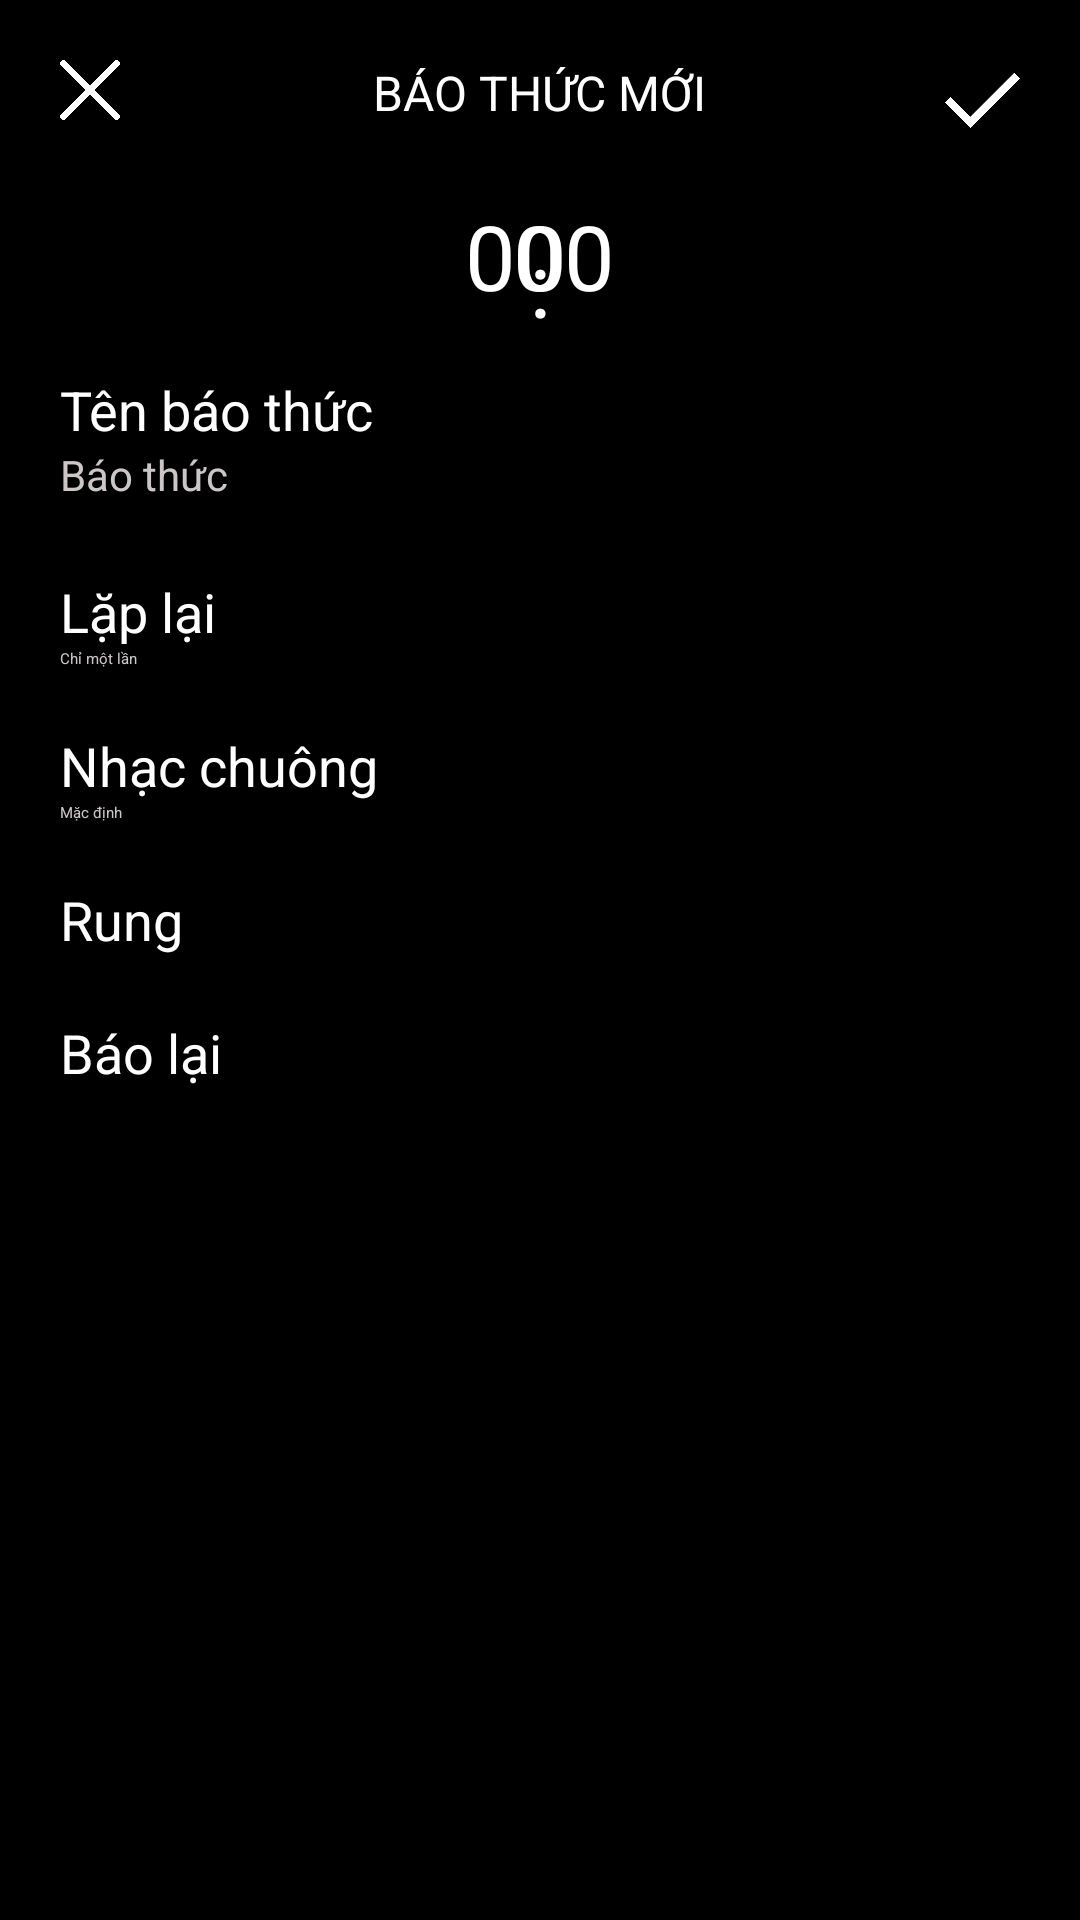

Reconstruct the res/layout file that produces this screen, plus the resources it refers to.
<!-- AndroidManifest.xml: application theme Theme.AlarmApp -->
<!-- res/layout/activity_create_new_alarm.xml -->
<?xml version="1.0" encoding="utf-8"?>
<RelativeLayout xmlns:android="http://schemas.android.com/apk/res/android"
    xmlns:app="http://schemas.android.com/apk/res-auto"
    xmlns:tools="http://schemas.android.com/tools"
    android:layout_width="match_parent"
    android:layout_height="match_parent"
    android:background="@color/black"
    tools:context=".Activity.CreateNewAlarmActivity">

    <ImageView
        android:id="@+id/img_cancel_activity"
        android:layout_width="20dp"
        android:layout_height="20dp"
        android:layout_marginStart="20dp"
        android:layout_marginTop="20dp"
        android:layout_marginEnd="20dp"
        android:layout_marginBottom="20dp"
        app:srcCompat="@drawable/ic_cancel_activity" />

    <ImageView
        android:id="@+id/img_saveNewAlarm"
        android:layout_width="25dp"
        android:layout_height="25dp"
        android:layout_alignParentEnd="true"
        android:layout_marginStart="20dp"
        android:layout_marginTop="20dp"
        android:layout_marginEnd="20dp"
        android:layout_marginBottom="20dp"
        app:srcCompat="@drawable/ic_tick_save_alarm" />

    <TextView
        android:id="@+id/tvTitle"
        android:layout_width="wrap_content"
        android:layout_height="wrap_content"
        android:layout_centerHorizontal="true"
        android:layout_marginTop="20dp"
        android:text="BÁO THỨC MỚI"
        android:textColor="@color/white"
        android:textSize="16sp" />

    <TextView
        android:id="@+id/tv_vibrate"
        android:layout_width="wrap_content"
        android:layout_height="wrap_content"
        android:layout_below="@id/layout_selectSound"
        android:layout_marginStart="20dp"
        android:layout_marginTop="20dp"
        android:text="Rung"
        android:textColor="@color/white"
        android:textSize="18sp" />

    <androidx.appcompat.widget.SwitchCompat
        android:id="@+id/switch_vibrate"
        android:layout_width="wrap_content"
        android:layout_height="wrap_content"
        android:layout_below="@id/layout_selectSound"
        android:layout_alignParentEnd="true"
        android:layout_marginTop="20dp"
        android:layout_marginEnd="20dp"
        app:switchMinWidth="50dp"
        app:thumbTint="@color/thumb_tint_switch"
        app:trackTint="@color/track_tint_switch" />

    <TextView
        android:id="@+id/tv_baolai"
        android:layout_width="wrap_content"
        android:layout_height="wrap_content"
        android:layout_below="@+id/tv_vibrate"
        android:layout_marginStart="20dp"
        android:layout_marginTop="20dp"
        android:text="Báo lại"
        android:textColor="@color/white"
        android:textSize="18sp" />

    <androidx.appcompat.widget.SwitchCompat
        android:id="@+id/switch_baoLai"
        android:layout_width="wrap_content"
        android:layout_height="wrap_content"
        android:layout_below="@+id/switch_vibrate"
        android:layout_alignParentEnd="true"
        android:layout_marginTop="20dp"
        android:layout_marginEnd="20dp"
        app:switchMinWidth="50dp"
        app:thumbTint="@color/thumb_tint_switch"
        app:trackTint="@color/track_tint_switch" />

    <RelativeLayout
        android:id="@+id/layout_selectSound"
        android:layout_width="match_parent"
        android:layout_height="wrap_content"
        android:layout_below="@id/layout_lapLai"
        android:layout_marginStart="20dp"
        android:layout_marginTop="20dp"
        android:layout_marginEnd="20dp">

        <TextView
            android:id="@+id/tv_titleSound"
            android:layout_width="wrap_content"
            android:layout_height="wrap_content"
            android:text="Nhạc chuông"
            android:textColor="@color/white"
            android:textSize="18sp" />

        <TextView
            android:id="@+id/tv_sound"
            android:layout_width="wrap_content"
            android:layout_height="wrap_content"
            android:layout_below="@id/tv_titleSound"
            android:text="Mặc định"
            android:textColor="#CCC6C6" />
    </RelativeLayout>

    <RelativeLayout
        android:id="@+id/layout_lapLai"
        android:layout_width="match_parent"
        android:layout_height="wrap_content"
        android:layout_below="@id/layout_nameAlarm"
        android:layout_marginStart="20dp"
        android:layout_marginTop="24dp"
        android:layout_marginEnd="20dp">

        <TextView
            android:id="@+id/tv_titleLapLai"
            android:layout_width="wrap_content"
            android:layout_height="wrap_content"
            android:text="Lặp lại"
            android:textColor="@color/white"
            android:textSize="18sp" />

        <TextView
            android:id="@+id/tv_lapLai"
            android:layout_width="wrap_content"
            android:layout_height="wrap_content"
            android:layout_below="@id/tv_titleLapLai"
            android:text="Chỉ một lần"
            android:textColor="#CCC6C6" />
    </RelativeLayout>

    <RelativeLayout
        android:id="@+id/layout_nameAlarm"
        android:layout_width="match_parent"
        android:layout_height="wrap_content"
        android:layout_below="@id/layout"
        android:layout_marginStart="20dp"
        android:layout_marginTop="10dp"
        android:layout_marginEnd="20dp">

        <TextView
            android:id="@+id/tv_titleNameAlarm"
            android:layout_width="wrap_content"
            android:layout_height="wrap_content"
            android:text="Tên báo thức"
            android:textColor="@color/white"
            android:textSize="18sp" />

        <TextView
            android:id="@+id/tv_nameAlarm"
            android:layout_width="wrap_content"
            android:layout_height="wrap_content"
            android:layout_below="@id/tv_titleNameAlarm"
            android:text="Báo thức"
            android:textColor="#CCC6C6"
            android:textSize="14sp" />
    </RelativeLayout>

    <RelativeLayout
        android:id="@+id/layout"
        android:layout_width="match_parent"
        android:layout_height="wrap_content"
        android:layout_below="@id/img_saveNewAlarm">

        <EditText
            android:id="@+id/tvHour"
            android:layout_width="wrap_content"
            android:layout_height="wrap_content"
            android:layout_marginStart="155dp"
            android:layout_marginEnd="20dp"
            android:hint="00"
            android:textColorHint="@color/white"
            android:maxLength="2"
            android:inputType="number"
            android:textColor="@color/white"
            android:textSize="30dp" />

        <TextView
            android:layout_width="wrap_content"
            android:layout_height="wrap_content"
            android:layout_centerHorizontal="true"
            android:layout_marginTop="9dp"
            android:text=":"
            android:textColor="@color/white"
            android:textSize="30dp" />

        <EditText
            android:id="@+id/tvMinute"
            android:inputType="number"
            android:maxLength="2"
            android:textColorHint="@color/white"
            android:layout_width="wrap_content"
            android:layout_height="wrap_content"
            android:layout_alignParentEnd="true"
            android:layout_marginEnd="155dp"
            android:hint="00"
            android:textColor="@color/white"
            android:textSize="30dp" />
    </RelativeLayout>
    </RelativeLayout>
<!-- resources referenced by this layout -->
<resources>
  <color name="black">#FF000000</color>
  <color name="white">#FFFFFFFF</color>
  <!-- drawable ic_cancel_activity: png bitmap (drawable, 12508 bytes) -->
  <!-- drawable ic_tick_save_alarm: png bitmap (drawable, 6954 bytes) -->
</resources>
